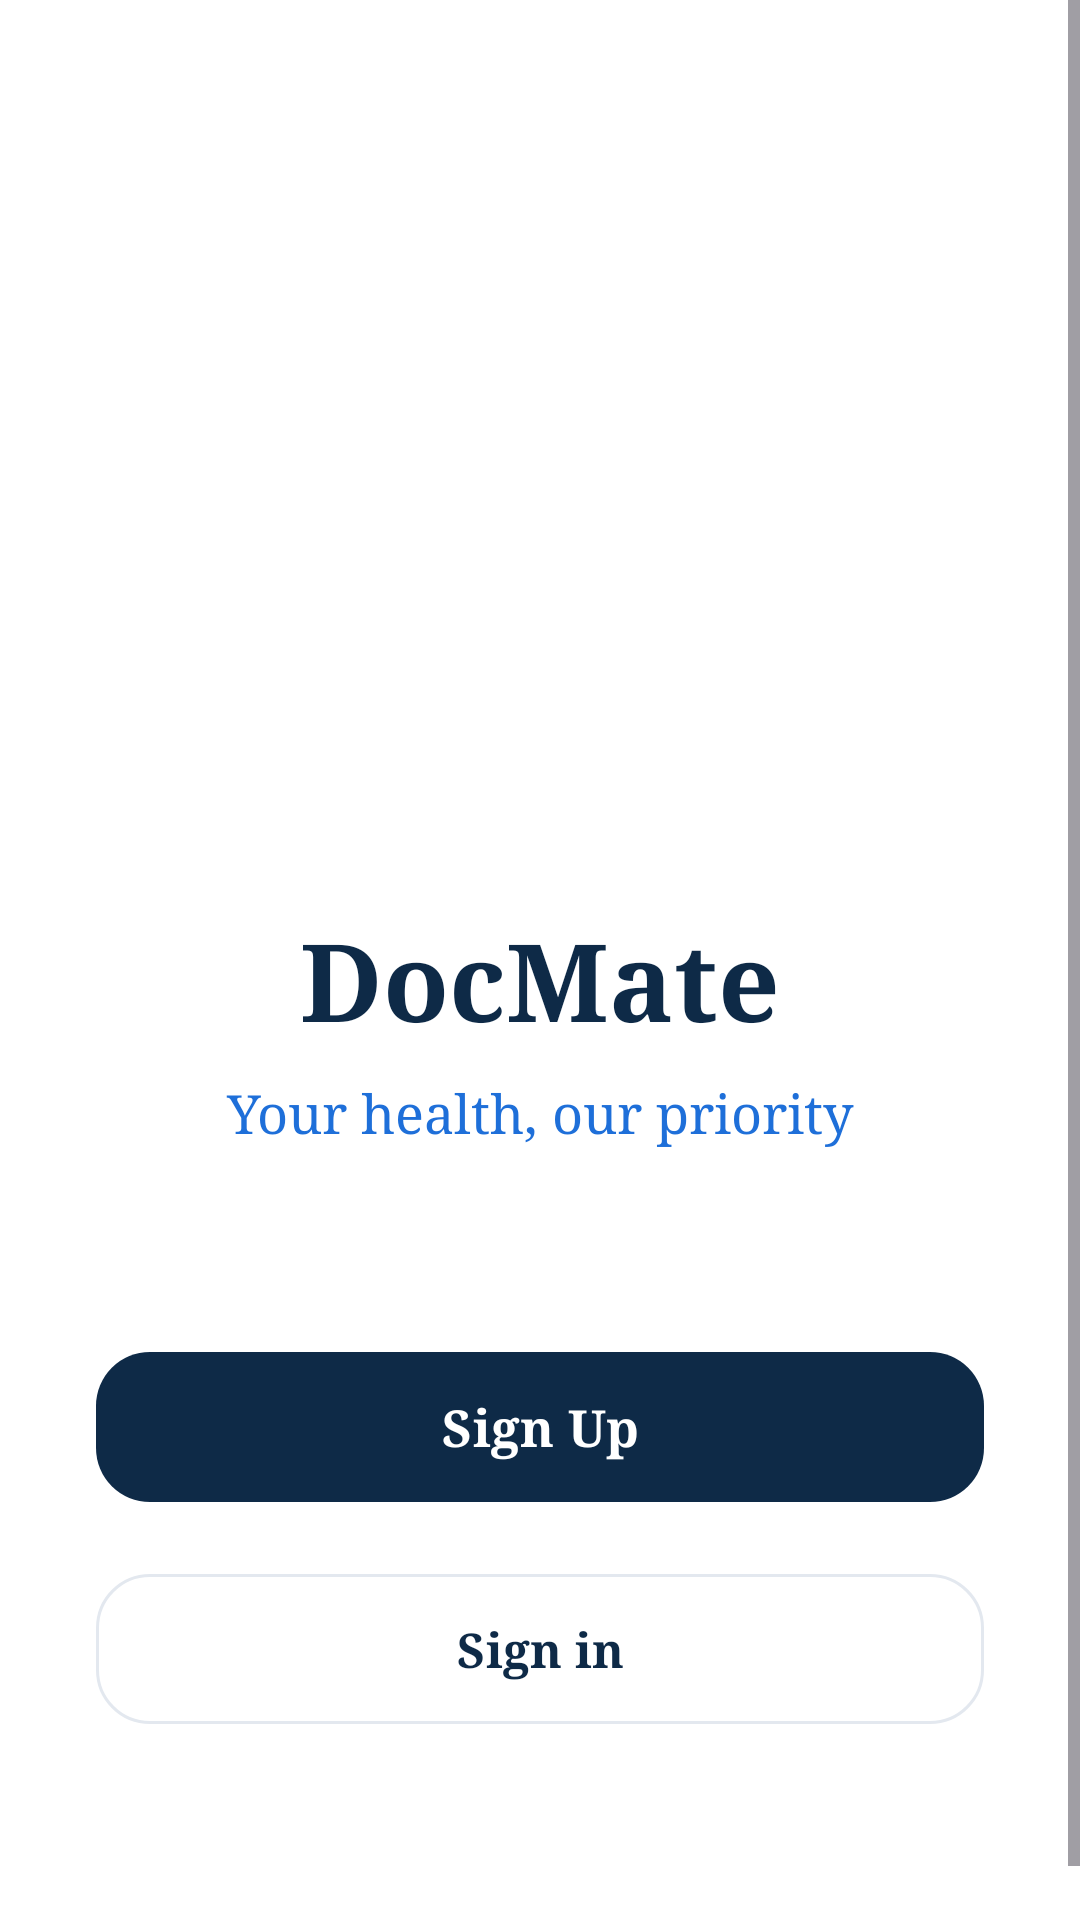

Here is an Android app screen rendered from its layout file. Give the layout XML and the strings, colors and styles it references.
<!-- AndroidManifest.xml: application theme Theme.DocMate -->
<!-- res/layout/fragment_splash.xml -->
<?xml version="1.0" encoding="utf-8"?>
<ScrollView xmlns:android="http://schemas.android.com/apk/res/android"
    xmlns:app="http://schemas.android.com/apk/res-auto"
    android:layout_width="match_parent"
    android:layout_height="match_parent"
    android:layoutDirection="ltr"
    android:textDirection="ltr"
    android:background="@drawable/bg_auth_screen"
    android:fillViewport="true">

    <LinearLayout
        android:layout_width="match_parent"
        android:layout_height="match_parent"
        android:gravity="center_horizontal"
        android:orientation="vertical"
        android:layoutDirection="ltr"
        android:textDirection="ltr"
        android:paddingStart="32dp"
        android:paddingTop="42dp"
        android:paddingEnd="32dp"
        android:paddingBottom="80dp">

        <Space
            android:layout_width="match_parent"
            android:layout_height="80dp" />

        <ImageView
            android:layout_width="180dp"
            android:layout_height="160dp"
            android:adjustViewBounds="true"
            android:contentDescription="@string/app_name"
            android:scaleType="centerInside"
            android:src="@drawable/docmate_logo" />

        <TextView
            android:layout_width="wrap_content"
            android:layout_height="wrap_content"
            android:layout_marginTop="20dp"
            android:fontFamily="serif"
            android:gravity="center"
            android:textAlignment="center"
            android:textDirection="ltr"
            android:text="@string/app_name"
            android:textColor="@color/docmate_primary"
            android:textSize="36sp"
            android:textStyle="bold" />

        <TextView
            android:layout_width="wrap_content"
            android:layout_height="wrap_content"
            android:layout_marginTop="8dp"
            android:fontFamily="serif"
            android:gravity="center"
            android:textAlignment="center"
            android:textDirection="ltr"
            android:text="@string/splash_subtitle"
            android:textColor="@color/docmate_accent"
            android:textSize="18sp" />

        <Space
            android:layout_width="match_parent"
            android:layout_height="64dp" />

        <com.google.android.material.button.MaterialButton
            android:id="@+id/getStartedButton"
            android:layout_width="match_parent"
            android:layout_height="58dp"
            android:fontFamily="serif"
            android:text="@string/sign_up"
            android:textAllCaps="false"
            android:textColor="@color/white"
            android:textSize="17sp"
            android:textStyle="bold"
            app:backgroundTint="@color/docmate_primary"
            app:cornerRadius="18dp" />

        <com.google.android.material.button.MaterialButton
            android:id="@+id/alreadyHaveAccountButton"
            android:layout_width="match_parent"
            android:layout_height="58dp"
            android:layout_marginTop="16dp"
            android:fontFamily="serif"
            android:text="@string/sign_in"
            android:textAllCaps="false"
            android:textColor="@color/docmate_primary"
            android:textSize="16sp"
            android:textStyle="bold"
            app:backgroundTint="@color/white"
            app:cornerRadius="18dp"
            app:strokeColor="@color/docmate_input_border"
            app:strokeWidth="1dp" />
    </LinearLayout>
</ScrollView>
<!-- resources referenced by this layout -->
<resources>
  <color name="docmate_accent">#1E6FD9</color>
  <color name="docmate_input_border">#E3E8EF</color>
  <color name="docmate_primary">#0E2A47</color>
  <color name="white">#FFFFFFFF</color>
  <!-- drawable bg_auth_screen (drawable) -->
  <?xml version="1.0" encoding="utf-8"?>
  <shape xmlns:android="http://schemas.android.com/apk/res/android" android:shape="rectangle">
      <solid android:color="@color/docmate_background" />
  </shape>
  <string name="app_name">DocMate</string>
  <string name="sign_in">Sign in</string>
  <string name="sign_up">Sign Up</string>
  <string name="splash_subtitle">Your health, our priority</string>
  <style name="Theme.DocMate" parent="Base.Theme.DocMate" />
  <color name="docmate_background">#FFFFFF</color>
  <style name="Base.Theme.DocMate" parent="Theme.Material3.DayNight.NoActionBar">
          
          <item name="colorPrimary">@color/colorPrimary</item>
          <item name="colorPrimaryDark">@color/colorPrimaryDark</item>
          <item name="colorSecondary">@color/colorSecondary</item>
          <item name="android:windowBackground">@color/colorBackground</item>
      </style>
  <color name="colorPrimary">#0E2A47</color>
  <color name="colorPrimaryDark">#0A1F35</color>
  <color name="colorSecondary">#1E6FD9</color>
  <color name="colorBackground">#FFFFFF</color>
</resources>
